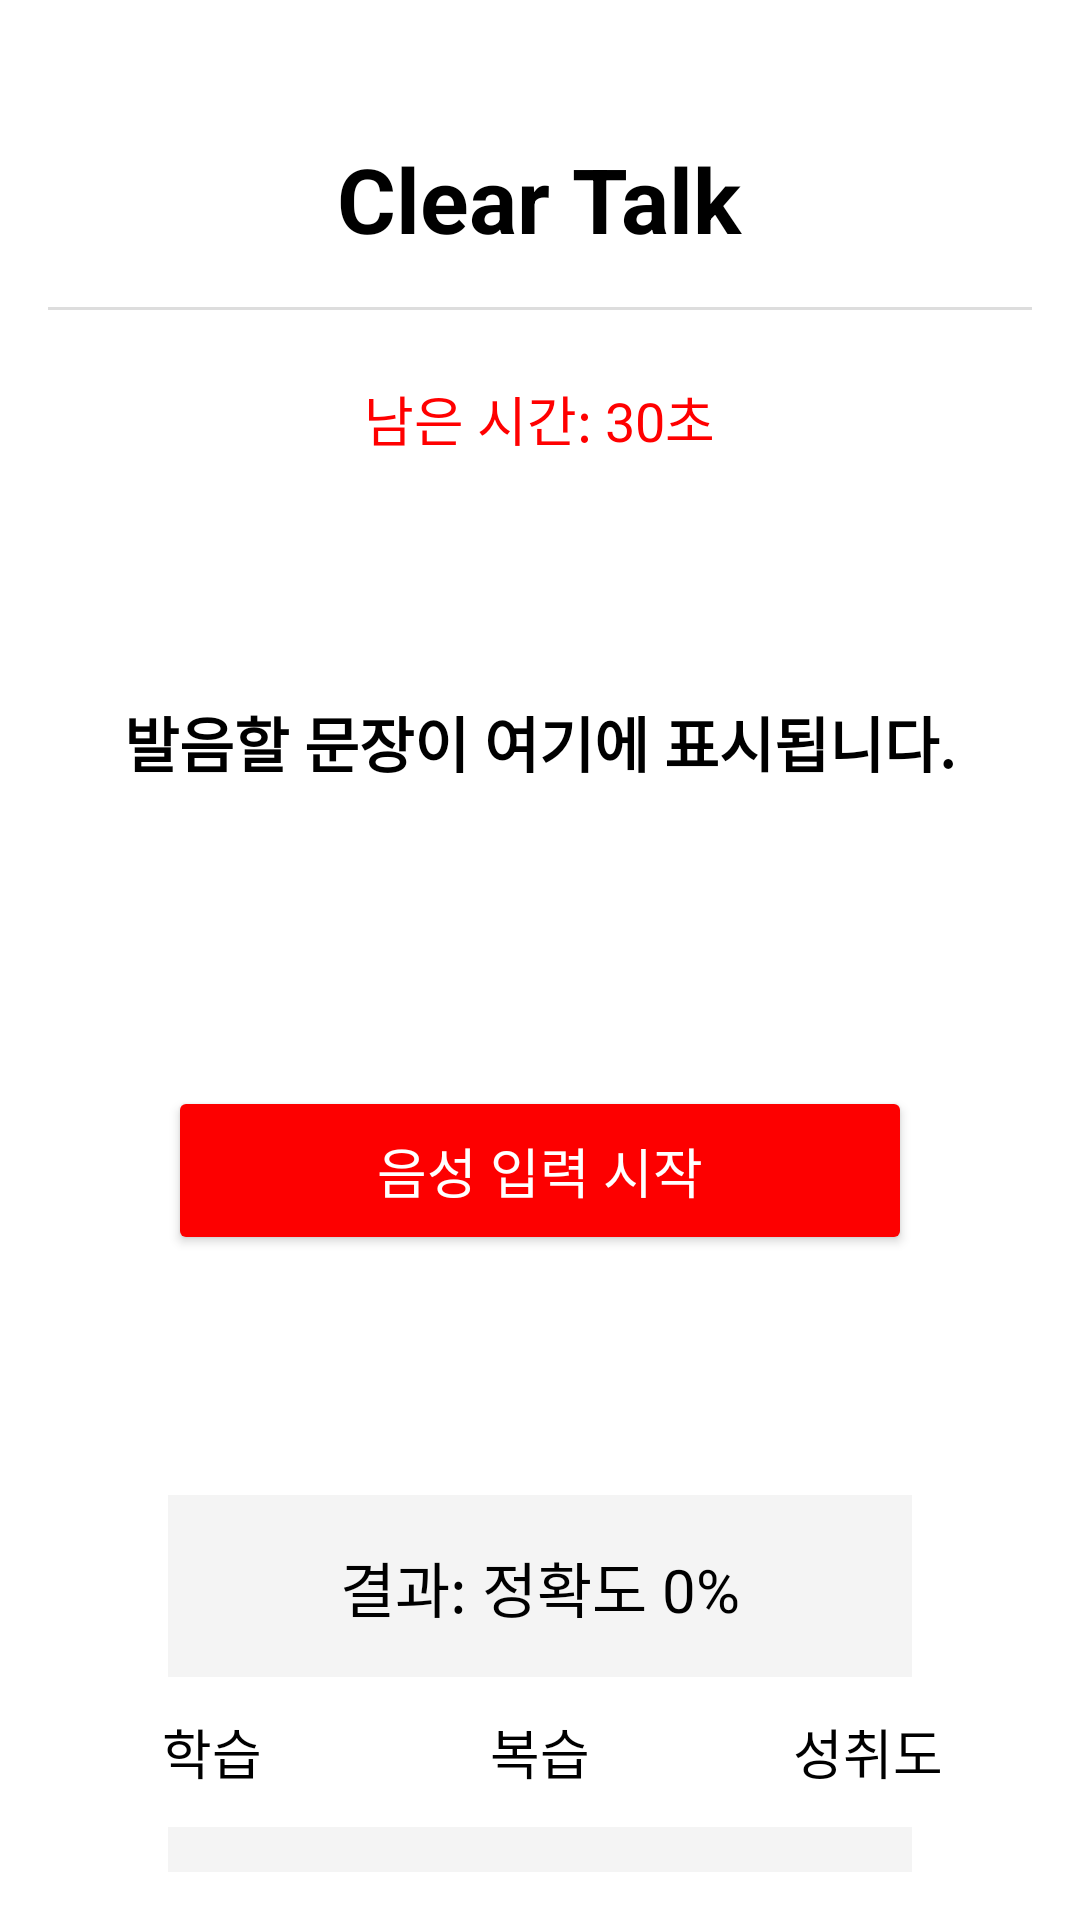

Layout XML and referenced resources for this Android screen:
<!-- AndroidManifest.xml: activity theme Theme.CT_001 -->
<!-- res/layout/activity_game.xml -->
<?xml version="1.0" encoding="utf-8"?>

<RelativeLayout xmlns:android="http://schemas.android.com/apk/res/android"
    android:layout_width="match_parent"
    android:layout_height="match_parent"
    android:background="#FFFFFF"
    android:padding="16dp">

    
    <TextView
        android:id="@+id/appTitle"
        android:layout_width="wrap_content"
        android:layout_height="wrap_content"
        android:text="Clear Talk"
        android:textSize="30sp"
        android:textStyle="bold"
        android:textColor="#000000"
        android:layout_centerHorizontal="true"
        android:layout_marginTop="30dp" />

    <View
        android:id="@+id/dividerTop"
        android:layout_width="match_parent"
        android:layout_height="1dp"
        android:layout_below="@id/appTitle"
        android:layout_marginTop="16dp"
        android:background="#DDDDDD" />

    
    <TextView
        android:id="@+id/timerText"
        android:layout_width="wrap_content"
        android:layout_height="wrap_content"
        android:text="남은 시간: 30초"
        android:textSize="18sp"
        android:textColor="#FF0000"
        android:layout_below="@id/appTitle"
        android:layout_centerHorizontal="true"
        android:layout_marginTop="40dp" />

    
    <TextView
        android:id="@+id/targetText"
        android:layout_width="wrap_content"
        android:layout_height="wrap_content"
        android:text="발음할 문장이 여기에 표시됩니다."
        android:textSize="20sp"
        android:textStyle="bold"
        android:textColor="#000000"
        android:layout_below="@id/timerText"
        android:layout_centerHorizontal="true"
        android:layout_marginBottom="0dp"
        android:layout_marginTop="80dp" />

    
    <Button
        android:id="@+id/startSpeechButton"
        android:layout_width="match_parent"
        android:layout_height="wrap_content"
        android:layout_marginStart="40dp"
        android:layout_marginEnd="40dp"
        android:text="음성 입력 시작"
        android:backgroundTint="#FD0000"
        android:textColor="#FFFFFF"
        android:padding="15dp"
        android:textSize="18sp"
        android:layout_below="@id/targetText"
        android:layout_centerHorizontal="true"
        android:layout_marginTop="100dp" />

    
    <TextView
        android:id="@+id/resultText"
        android:layout_width="match_parent"
        android:layout_height="wrap_content"
        android:layout_marginStart="40dp"
        android:layout_marginEnd="40dp"
        android:text="결과: 정확도 0%"
        android:textSize="20sp"
        android:textColor="#000000"
        android:gravity="center"
        android:background="#F4F4F4"
        android:padding="16dp"
        android:layout_below="@id/startSpeechButton"
        android:layout_marginTop="80dp" />

    
    <LinearLayout
        android:id="@+id/scoreSection"
        android:layout_width="match_parent"
        android:layout_height="wrap_content"
        android:layout_marginStart="40dp"
        android:layout_marginEnd="40dp"
        android:orientation="vertical"
        android:padding="16dp"
        android:layout_below="@id/resultText"
        android:background="#F4F4F4"
        android:layout_marginTop="20dp">

        <TextView
            android:id="@+id/scoreText"
            android:layout_width="wrap_content"
            android:layout_height="wrap_content"
            android:layout_gravity="center_horizontal"
            android:layout_marginBottom="8dp"
            android:text="현재 점수: 0점"
            android:textColor="#000000"
            android:textSize="20sp" />

        <TextView
            android:id="@+id/highScoreText"
            android:layout_width="wrap_content"
            android:layout_height="wrap_content"
            android:text="최고 점수: 0점"
            android:textSize="16sp"
            android:textColor="#757575"
            android:layout_gravity="center_horizontal" />
    </LinearLayout>

    
    <LinearLayout
        android:id="@+id/navigationBar"
        android:layout_width="match_parent"
        android:layout_height="50dp"
        android:layout_alignParentBottom="true"
        android:orientation="horizontal"
        android:weightSum="3"
        android:background="#F4F4F4"
        android:layout_marginBottom="15dp">

        <Button
            android:id="@+id/learnButton"
            android:layout_width="0dp"
            android:layout_height="match_parent"
            android:layout_weight="1"
            android:background="#FFFFFF"
            android:text="학습"
            android:textSize="18sp"
            android:textColor="#000000"
            android:gravity="center" />

        <Button
            android:id="@+id/reviewButton"
            android:layout_width="0dp"
            android:layout_height="match_parent"
            android:layout_weight="1"
            android:background="#FFFFFF"
            android:text="복습"
            android:textSize="18sp"
            android:textColor="#000000"
            android:gravity="center" />

        <Button
            android:id="@+id/performanceButton"
            android:layout_width="0dp"
            android:layout_height="match_parent"
            android:layout_weight="1"
            android:background="#FFFFFF"
            android:text="성취도"
            android:textSize="18sp"
            android:textColor="#000000"
            android:gravity="center" />
    </LinearLayout>
</RelativeLayout>
<!-- resources referenced by this layout -->
<resources>
  <style name="Theme.CT_001" parent="Theme.AppCompat.Light.NoActionBar">
          
          <item name="colorPrimary">#6200EE</item>
          <item name="colorPrimaryDark">#3700B3</item>
          <item name="colorAccent">#03DAC5</item>
  
          
          <item name="android:windowBackground">#FFFFFF</item>
  
          
          <item name="android:statusBarColor">#6200EE</item>
      </style>
</resources>
